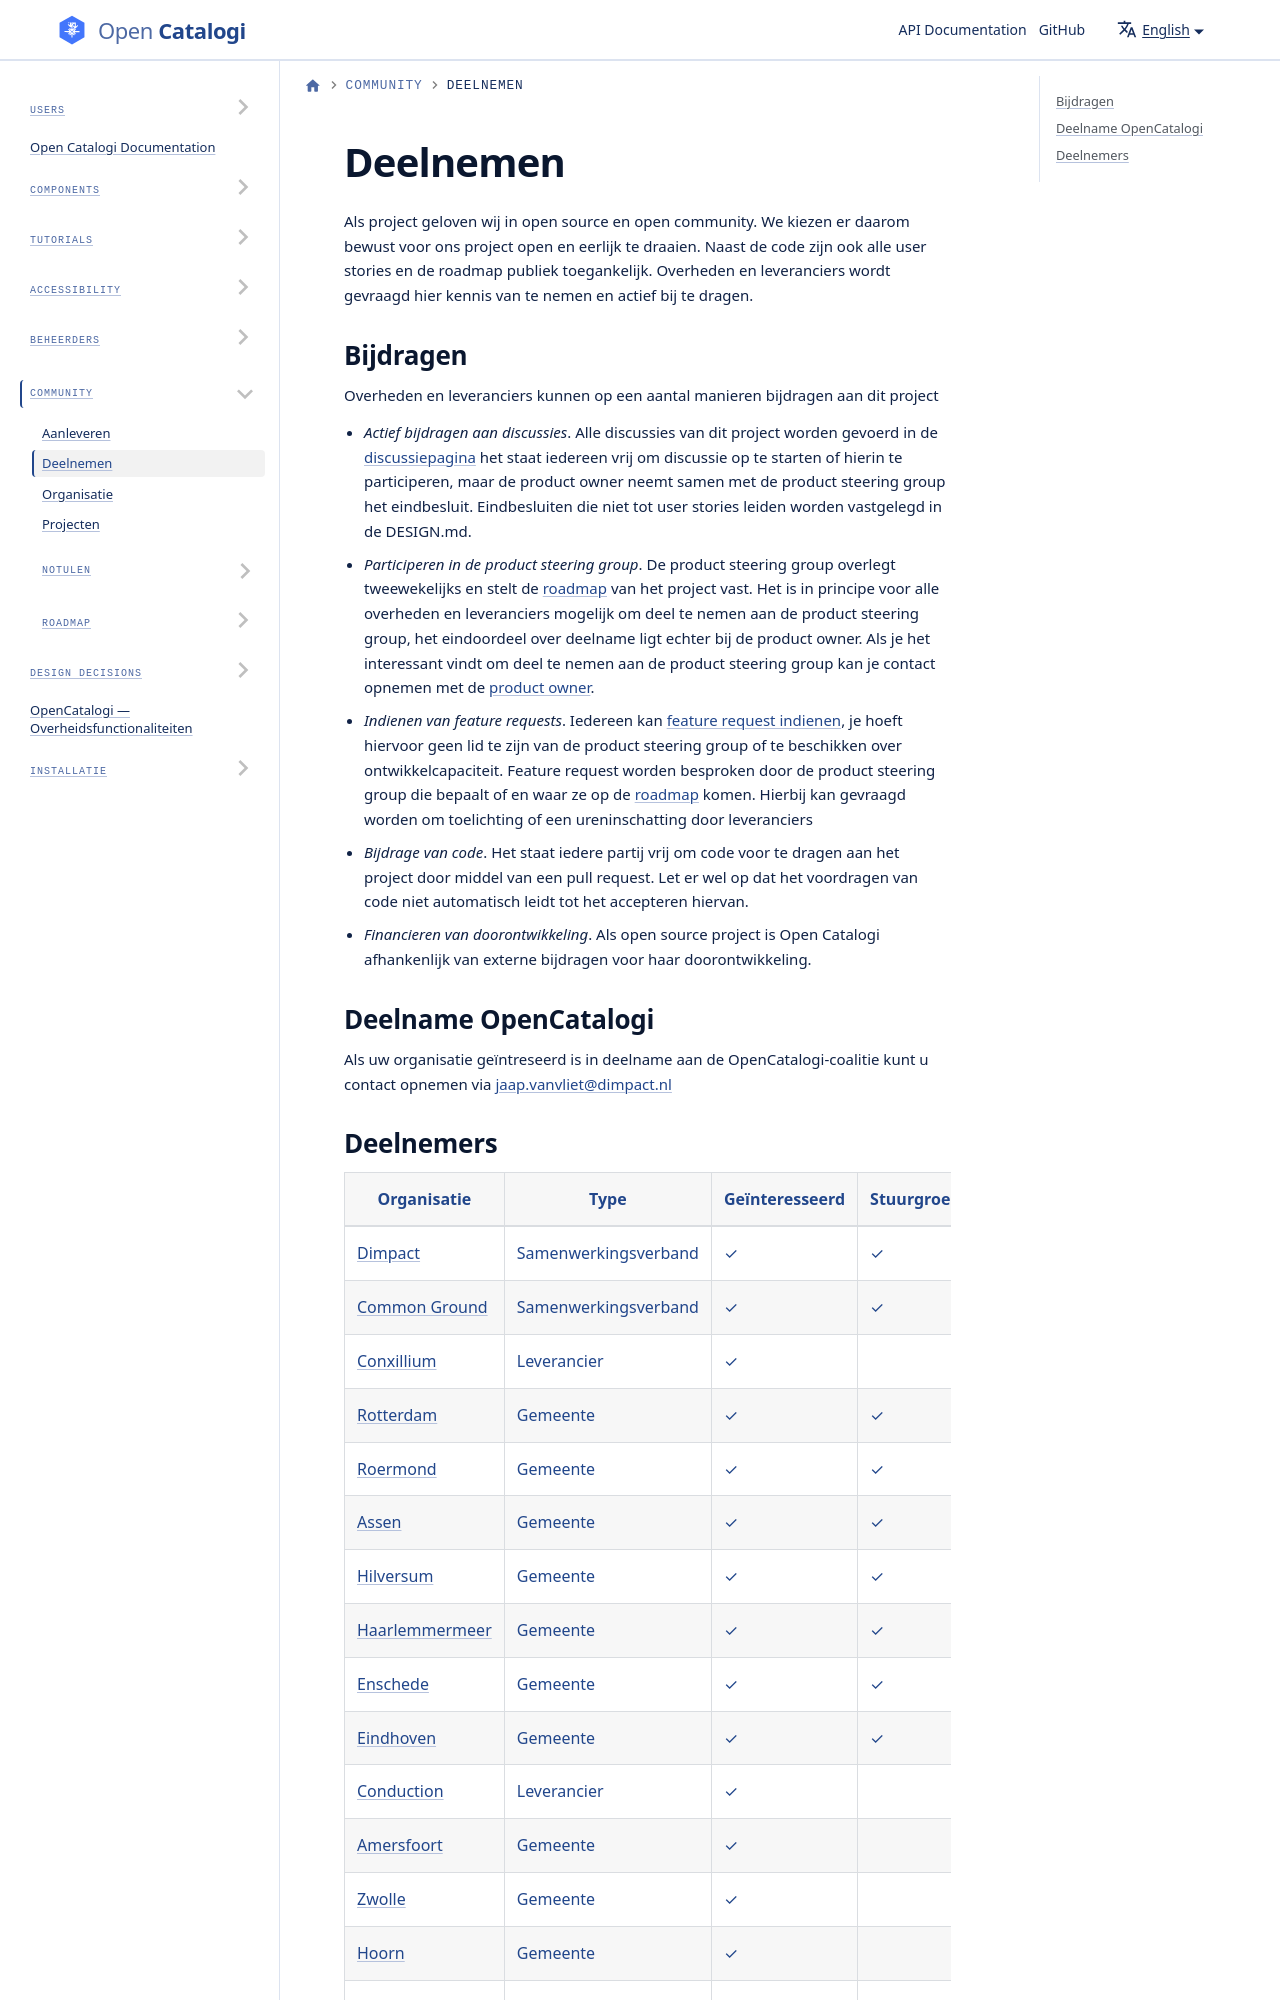

repository: ConductionNL/opencatalogi · page: docs/Community/GOVERNANCE/index.html · generator: docusaurus

# Deelnemen

Als project geloven wij in open source en open community. We kiezen er daarom bewust voor ons project open en eerlijk te draaien. Naast de code zijn ook alle user stories en de roadmap publiek toegankelijk. Overheden en leveranciers wordt gevraagd hier kennis van te nemen en actief bij te dragen.
